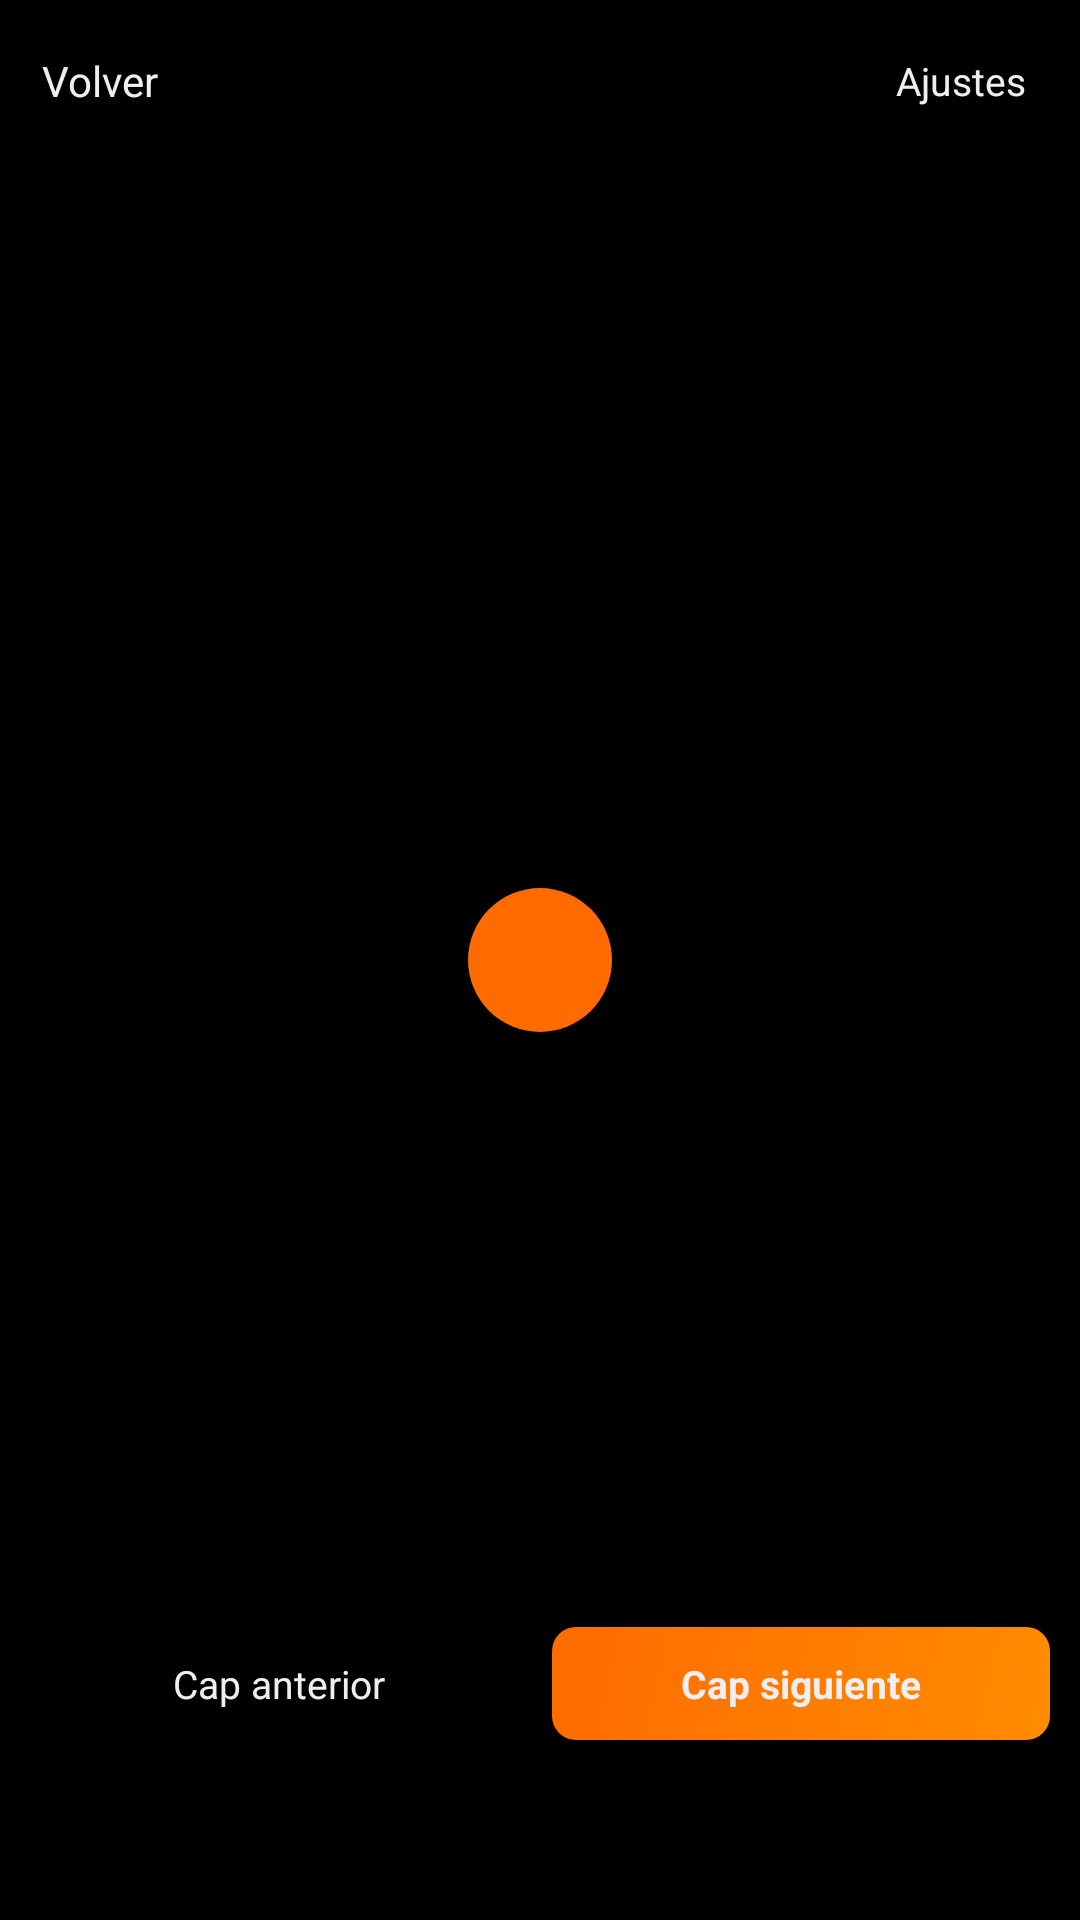

Reconstruct the res/layout file that produces this screen, plus the resources it refers to.
<!-- AndroidManifest.xml: activity theme Theme.DatGarScan -->
<!-- res/layout/activity_lector.xml -->
<?xml version="1.0" encoding="utf-8"?>
<androidx.constraintlayout.widget.ConstraintLayout xmlns:android="http://schemas.android.com/apk/res/android"
    xmlns:app="http://schemas.android.com/apk/res-auto"
    xmlns:tools="http://schemas.android.com/tools"
    android:id="@+id/rootLector"
    android:layout_width="match_parent"
    android:layout_height="match_parent"
    android:background="#000000">

    <androidx.viewpager2.widget.ViewPager2
        android:id="@+id/viewPagerPaginas"
        android:layout_width="match_parent"
        android:layout_height="match_parent" />

    <androidx.recyclerview.widget.RecyclerView
        android:id="@+id/rvTira"
        android:layout_width="match_parent"
        android:layout_height="match_parent"
        android:visibility="gone" />

    <ImageView
        android:id="@+id/progressBar"
        android:layout_width="48dp"
        android:layout_height="48dp"
        android:src="@drawable/ic_garrita"
        android:contentDescription="@null"
        app:layout_constraintTop_toTopOf="parent"
        app:layout_constraintBottom_toBottomOf="parent"
        app:layout_constraintStart_toStartOf="parent"
        app:layout_constraintEnd_toEndOf="parent" />

    <TextView
        android:id="@+id/tvError"
        android:layout_width="wrap_content"
        android:layout_height="wrap_content"
        android:layout_margin="24dp"
        android:gravity="center"
        android:textColor="@color/muted"
        android:visibility="gone"
        app:layout_constraintTop_toTopOf="parent"
        app:layout_constraintBottom_toBottomOf="parent"
        app:layout_constraintStart_toStartOf="parent"
        app:layout_constraintEnd_toEndOf="parent" />

    <LinearLayout
        android:id="@+id/topBar"
        android:layout_width="0dp"
        android:layout_height="wrap_content"
        android:orientation="horizontal"
        android:gravity="center_vertical"
        android:background="#B0000000"
        android:padding="14dp"
        app:layout_constraintTop_toTopOf="parent"
        app:layout_constraintStart_toStartOf="parent"
        app:layout_constraintEnd_toEndOf="parent">

        <TextView
            android:id="@+id/tvVolver"
            android:layout_width="wrap_content"
            android:layout_height="wrap_content"
            android:text="Volver"
            android:textColor="@color/white"
            android:textSize="14sp" />

        <TextView
            android:id="@+id/tvTituloCapitulo"
            android:layout_width="0dp"
            android:layout_height="wrap_content"
            android:layout_weight="1"
            android:layout_marginStart="12dp"
            android:gravity="end"
            android:textColor="@color/muted"
            android:maxLines="1"
            android:ellipsize="end"
            android:textSize="13sp" />

        <TextView
            android:id="@+id/tvModoLectura"
            android:layout_width="wrap_content"
            android:layout_height="wrap_content"
            android:layout_marginStart="12dp"
            android:padding="4dp"
            android:text="Ajustes"
            android:textColor="@color/white"
            android:textSize="13sp" />

    </LinearLayout>

    <TextView
        android:id="@+id/tvContador"
        android:layout_width="wrap_content"
        android:layout_height="wrap_content"
        android:background="#B0000000"
        android:paddingStart="14dp"
        android:paddingEnd="14dp"
        android:paddingTop="6dp"
        android:paddingBottom="6dp"
        android:textColor="@color/white"
        android:textSize="12sp"
        android:visibility="gone"
        app:layout_constraintBottom_toTopOf="@id/bottomBar"
        app:layout_constraintStart_toStartOf="parent"
        app:layout_constraintEnd_toEndOf="parent"
        android:layout_marginBottom="10dp"
        tools:text="3 / 24" />

    <TextView
        android:id="@+id/tvSorpresa"
        android:layout_width="52dp"
        android:layout_height="52dp"
        android:layout_marginTop="64dp"
        android:layout_marginEnd="14dp"
        android:gravity="center"
        android:text="🐾"
        android:textSize="24sp"
        android:background="@drawable/bg_boton_gradiente"
        android:visibility="gone"
        app:layout_constraintTop_toTopOf="parent"
        app:layout_constraintEnd_toEndOf="parent"
        tools:visibility="visible" />

    <FrameLayout
        android:id="@+id/bannerLector"
        android:layout_width="wrap_content"
        android:layout_height="wrap_content"
        app:layout_constraintBottom_toBottomOf="parent"
        app:layout_constraintStart_toStartOf="parent"
        app:layout_constraintEnd_toEndOf="parent" 
            android:minHeight="50dp" />

    <LinearLayout
        android:id="@+id/bottomBar"
        android:layout_width="0dp"
        android:layout_height="wrap_content"
        android:orientation="horizontal"
        android:background="#B0000000"
        android:padding="10dp"
        app:layout_constraintBottom_toTopOf="@id/bannerLector"
        app:layout_constraintStart_toStartOf="parent"
        app:layout_constraintEnd_toEndOf="parent">

        <TextView
            android:id="@+id/tvCapAnterior"
            android:layout_width="0dp"
            android:layout_height="wrap_content"
            android:layout_weight="1"
            android:gravity="center"
            android:padding="10dp"
            android:text="Cap anterior"
            android:textColor="@color/white"
            android:textSize="13sp"
            android:background="@drawable/bg_input" />

        <TextView
            android:id="@+id/tvCapSiguiente"
            android:layout_width="0dp"
            android:layout_height="wrap_content"
            android:layout_weight="1"
            android:layout_marginStart="8dp"
            android:gravity="center"
            android:padding="10dp"
            android:text="Cap siguiente"
            android:textColor="@color/white"
            android:textStyle="bold"
            android:textSize="13sp"
            android:background="@drawable/bg_boton_gradiente" />

    </LinearLayout>

    <LinearLayout
        android:id="@+id/panelAjustes"
        android:layout_width="0dp"
        android:layout_height="wrap_content"
        android:orientation="vertical"
        android:background="@color/surface"
        android:padding="16dp"
        android:visibility="gone"
        app:layout_constraintTop_toBottomOf="@id/topBar"
        app:layout_constraintStart_toStartOf="parent"
        app:layout_constraintEnd_toEndOf="parent">

        <TextView
            android:layout_width="wrap_content"
            android:layout_height="wrap_content"
            android:text="Modo de visualizacion"
            android:textColor="@color/muted"
            android:textSize="12sp"
            android:layout_marginBottom="8dp" />

        <LinearLayout
            android:id="@+id/grupoModo"
            android:layout_width="match_parent"
            android:layout_height="wrap_content"
            android:orientation="horizontal"
            android:layout_marginBottom="16dp" />

        <TextView
            android:layout_width="wrap_content"
            android:layout_height="wrap_content"
            android:text="Direccion de lectura"
            android:textColor="@color/muted"
            android:textSize="12sp"
            android:layout_marginBottom="8dp" />

        <LinearLayout
            android:id="@+id/grupoDireccion"
            android:layout_width="match_parent"
            android:layout_height="wrap_content"
            android:orientation="horizontal"
            android:layout_marginBottom="16dp" />

        <TextView
            android:layout_width="wrap_content"
            android:layout_height="wrap_content"
            android:text="Fondo"
            android:textColor="@color/muted"
            android:textSize="12sp"
            android:layout_marginBottom="8dp" />

        <LinearLayout
            android:id="@+id/grupoFondo"
            android:layout_width="match_parent"
            android:layout_height="wrap_content"
            android:orientation="horizontal" />

    </LinearLayout>

</androidx.constraintlayout.widget.ConstraintLayout>
<!-- resources referenced by this layout -->
<resources>
  <color name="muted">#A89BB0</color>
  <color name="surface">#1A1520</color>
  <color name="white">#F0EEF2</color>
  <!-- drawable bg_boton_gradiente (drawable) -->
  <?xml version="1.0" encoding="utf-8"?>
  <shape xmlns:android="http://schemas.android.com/apk/res/android">
      <corners android:radius="8dp" />
      <gradient
          android:type="linear"
          android:angle="135"
          android:startColor="#FF8C00"
          android:endColor="#FF6B00" />
  </shape>
  <!-- drawable ic_garrita (drawable) -->
  <?xml version="1.0" encoding="utf-8"?>
  <shape xmlns:android="http://schemas.android.com/apk/res/android"
      android:shape="oval">
      <solid android:color="@color/accent" />
      <size android:width="44dp" android:height="44dp" />
  </shape>
  <style name="Theme.DatGarScan" parent="Theme.MaterialComponents.DayNight.NoActionBar">
          <item name="colorPrimary">@color/accent</item>
          <item name="colorPrimaryDark">@color/bg</item>
          <item name="colorAccent">@color/accent</item>
          <item name="android:windowBackground">@color/bg</item>
          <item name="android:textColorPrimary">@color/white</item>
      </style>
  <color name="accent">#FF6B00</color>
  <color name="bg">#0D0D12</color>
</resources>
